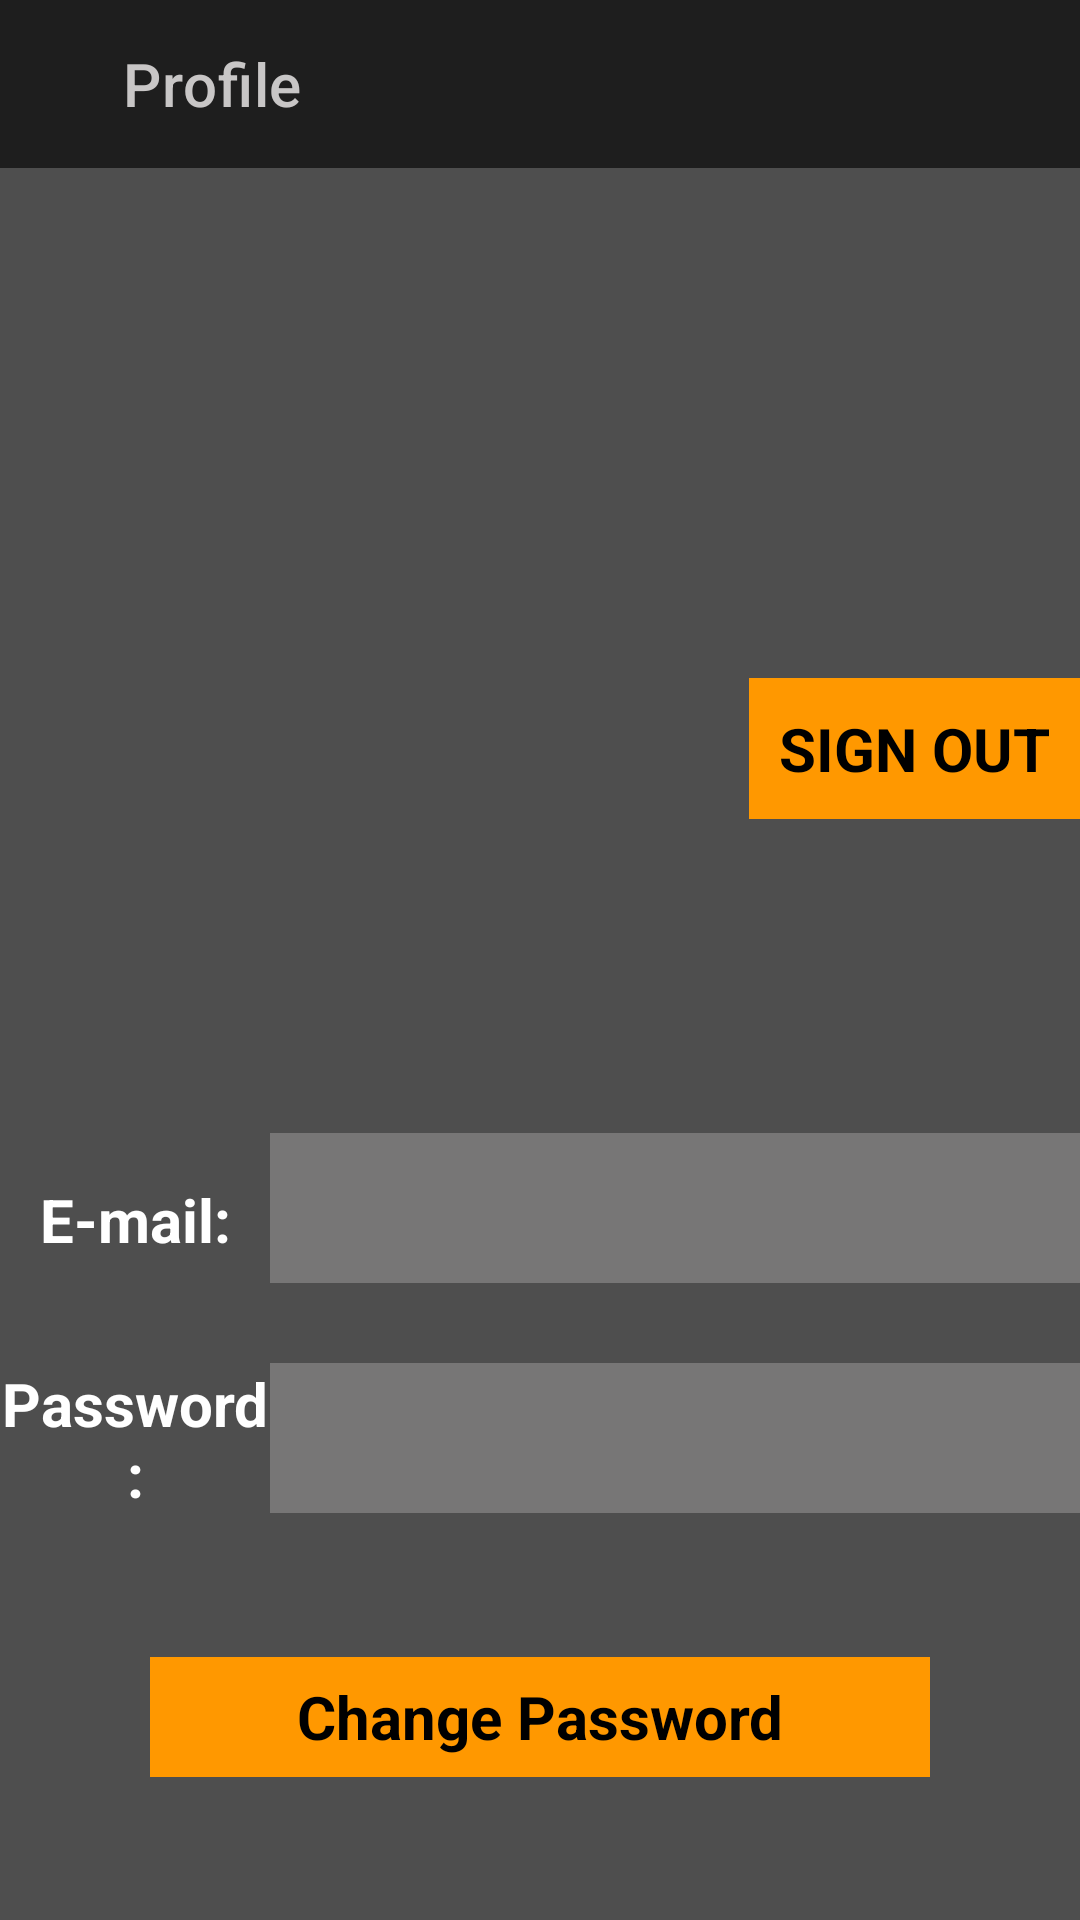

Write the Android layout XML for this screen, with the resource values it uses.
<!-- AndroidManifest.xml: application theme Theme.ShoppingApp -->
<!-- res/layout/fragment_profile.xml -->
<?xml version="1.0" encoding="utf-8"?>
<androidx.constraintlayout.widget.ConstraintLayout xmlns:android="http://schemas.android.com/apk/res/android"
    xmlns:app="http://schemas.android.com/apk/res-auto"
    android:layout_width="match_parent"
    android:layout_height="match_parent"
    android:background="#4E4E4E">

    <androidx.appcompat.widget.Toolbar
        android:id="@+id/detailToolbar"
        android:layout_width="match_parent"
        android:layout_height="wrap_content"
        app:layout_constraintEnd_toEndOf="parent"
        app:layout_constraintStart_toStartOf="parent"
        app:layout_constraintTop_toTopOf="parent"
        android:background="#1E1E1E"
        >



        <com.google.android.material.appbar.MaterialToolbar
            android:id="@+id/profileBar"
            android:layout_width="match_parent"
            android:layout_height="wrap_content"
            app:navigationIcon="@drawable/ic_baseline_arrow_back_24"
            app:titleMarginStart="25dp"
            app:title="Profile"
            app:titleTextColor="#C8C6C6"
            app:navigationIconTint="@color/white"
            />



    </androidx.appcompat.widget.Toolbar>

    <ImageView
        android:src="@drawable/blank_profile_circle"
        android:id="@+id/imageView"
        android:layout_width="200dp"
        android:layout_height="200dp"
        app:layout_constraintBottom_toBottomOf="parent"
        app:layout_constraintEnd_toEndOf="parent"
        app:layout_constraintStart_toStartOf="parent"
        app:layout_constraintTop_toBottomOf="@+id/detailToolbar"
        app:layout_constraintVertical_bias="0.110000014" />

    <TextView
        android:id="@+id/signOut"
        android:layout_width="wrap_content"
        android:layout_height="wrap_content"
        android:background="#FF9800"
        android:padding="10dp"
        android:text="SIGN OUT"
        android:textColor="@color/black"
        android:textSize="20sp"
        android:textStyle="bold"
        app:layout_constraintBottom_toTopOf="@+id/tvUsername"
        app:layout_constraintEnd_toEndOf="parent"
        app:layout_constraintHorizontal_bias="1.0"
        app:layout_constraintStart_toEndOf="@+id/imageView"
        app:layout_constraintTop_toBottomOf="@+id/detailToolbar"
        app:layout_constraintVertical_bias="0.86" />

    <LinearLayout
        android:layout_width="match_parent"
        android:layout_height="wrap_content"
        app:layout_constraintBottom_toBottomOf="parent"
        app:layout_constraintTop_toTopOf="parent"
        app:layout_constraintVertical_bias="1.0"
        android:orientation="vertical">


    </LinearLayout>

    <TextView
        android:textStyle="bold"
        android:id="@+id/tvUsername"
        android:layout_width="match_parent"
        android:layout_height="wrap_content"
        android:gravity="center"
        android:textColor="#FF9800"
        android:textSize="30sp"
        app:layout_constraintBottom_toBottomOf="parent"
        app:layout_constraintEnd_toEndOf="parent"
        app:layout_constraintStart_toStartOf="parent"
        app:layout_constraintTop_toBottomOf="@+id/detailToolbar"
        app:layout_constraintVertical_bias="0.45" />


    <LinearLayout
        android:layout_width="match_parent"
        android:layout_height="wrap_content"
        android:orientation="horizontal"
        app:layout_constraintBottom_toBottomOf="parent"
        app:layout_constraintEnd_toEndOf="parent"
        app:layout_constraintTop_toTopOf="parent"
        app:layout_constraintVertical_bias="0.64">

        <TextView
            android:layout_width="0dp"
            android:layout_height="wrap_content"
            android:layout_weight="1"
            android:gravity="center"
            android:text="E-mail:"
            android:textColor="@color/white"
            android:textSize="20sp"
            android:textStyle="bold"
            app:layout_constraintBottom_toBottomOf="parent"
            app:layout_constraintEnd_toEndOf="parent"
            app:layout_constraintStart_toStartOf="parent"
            app:layout_constraintTop_toBottomOf="@+id/detailToolbar"
            app:layout_constraintVertical_bias="0.64" />

        <TextView
            android:textStyle="bold"
            android:id="@+id/tvEmail"
            android:layout_width="0dp"
            android:layout_height="50dp"
            android:layout_weight="3"
            android:gravity="center"
            android:textColor="@color/white"
            android:textSize="30sp"
            app:layout_constraintBottom_toBottomOf="parent"
            app:layout_constraintEnd_toEndOf="parent"
            app:layout_constraintStart_toStartOf="parent"
            app:layout_constraintTop_toBottomOf="@+id/detailToolbar"
            app:layout_constraintVertical_bias="0.64"
            android:background="#777676"/>


    </LinearLayout>


    <LinearLayout
        android:id="@+id/linearLayout2"
        android:layout_width="match_parent"
        android:layout_height="wrap_content"
        android:orientation="horizontal"
        app:layout_constraintBottom_toBottomOf="parent"
        app:layout_constraintEnd_toEndOf="parent"
        app:layout_constraintTop_toTopOf="parent"
        app:layout_constraintVertical_bias="0.77">

        <TextView
            android:layout_width="0dp"
            android:layout_height="match_parent"
            android:layout_weight="1"
            android:gravity="center"
            android:text="Password:"
            android:textColor="@color/white"
            android:textSize="20sp"
            android:textStyle="bold" />

        <TextView
            android:textStyle="bold"
            android:id="@+id/tvPassword"
            android:layout_width="0dp"
            android:layout_height="50dp"
            android:layout_weight="3"
            android:gravity="center"
            android:textColor="@color/white"
            android:textSize="30sp"
            app:layout_constraintBottom_toBottomOf="parent"
            app:layout_constraintEnd_toEndOf="parent"
            app:layout_constraintStart_toStartOf="parent"
            app:layout_constraintTop_toBottomOf="@+id/detailToolbar"
            app:layout_constraintVertical_bias="0.8"
            android:background="#777676"/>


    </LinearLayout>

    <TextView
        android:id="@+id/changePass"
        android:layout_width="match_parent"
        android:layout_height="40dp"
        app:layout_constraintBottom_toBottomOf="parent"
        app:layout_constraintTop_toBottomOf="@+id/linearLayout2"
        android:layout_marginHorizontal="50dp"
        android:background="#FF9800"
        android:gravity="center"
        android:text="Change Password"
        android:textStyle="bold"
        android:textColor="@color/black"
        android:textSize="20sp"/>





</androidx.constraintlayout.widget.ConstraintLayout>
<!-- resources referenced by this layout -->
<resources>
  <style name="Theme.ShoppingApp" parent="Theme.MaterialComponents.DayNight.DarkActionBar">
          
          <item name="colorPrimary">#1E1E1E</item>
          <item name="colorPrimaryVariant">@color/purple_700</item>
          <item name="colorOnPrimary">#FFC107</item>
          
          <item name="colorSecondary">@color/teal_200</item>
          <item name="colorSecondaryVariant">@color/teal_700</item>
          <item name="colorOnSecondary">@color/black</item>
          
          <item name="android:statusBarColor">?attr/colorPrimaryVariant</item>
          
      </style>
  <!-- not gathered from this repository: default colours our renderer supplied (Android Studio template values) -->
  <color name="purple_700">#FF3700B3</color>
  <color name="teal_200">#FF03DAC5</color>
  <color name="teal_700">#FF018786</color>
  <color name="black">#FF000000</color>
  <color name="white">#FFFFFFFF</color>
</resources>
